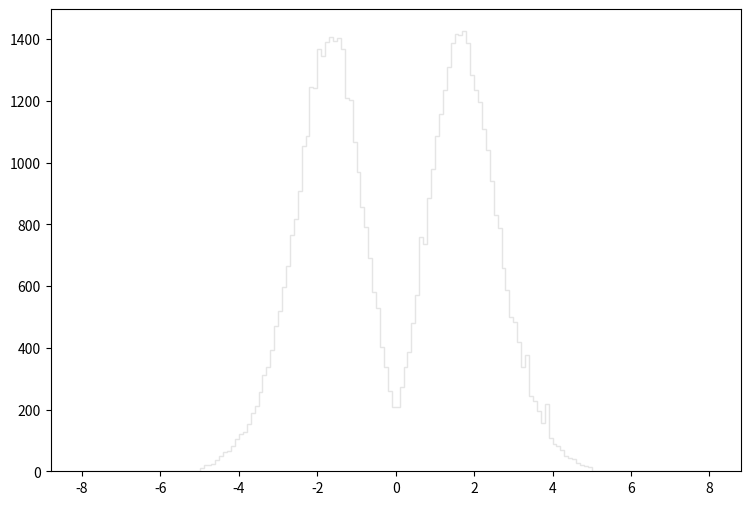

Here is the Python script that generated this plot: (Note: this script raises an exception after producing the figure.)
def selection_1():

    # Library import
    import numpy
    import matplotlib
    import matplotlib.pyplot   as plt
    import matplotlib.gridspec as gridspec

    # Library version
    matplotlib_version = matplotlib.__version__
    numpy_version      = numpy.__version__

    # Histo binning
    xBinning = numpy.linspace(-8.0,8.0,161,endpoint=True)

    # Creating data sequence: middle of each bin
    xData = numpy.array([-7.95,-7.85,-7.75,-7.65,-7.55,-7.45,-7.35,-7.25,-7.15,-7.05,-6.95,-6.85,-6.75,-6.65,-6.55,-6.45,-6.35,-6.25,-6.15,-6.05,-5.95,-5.85,-5.75,-5.65,-5.55,-5.45,-5.35,-5.25,-5.15,-5.05,-4.95,-4.85,-4.75,-4.65,-4.55,-4.45,-4.35,-4.25,-4.15,-4.05,-3.95,-3.85,-3.75,-3.65,-3.55,-3.45,-3.35,-3.25,-3.15,-3.05,-2.95,-2.85,-2.75,-2.65,-2.55,-2.45,-2.35,-2.25,-2.15,-2.05,-1.95,-1.85,-1.75,-1.65,-1.55,-1.45,-1.35,-1.25,-1.15,-1.05,-0.95,-0.85,-0.75,-0.65,-0.55,-0.45,-0.35,-0.25,-0.15,-0.05,0.05,0.15,0.25,0.35,0.45,0.55,0.65,0.75,0.85,0.95,1.05,1.15,1.25,1.35,1.45,1.55,1.65,1.75,1.85,1.95,2.05,2.15,2.25,2.35,2.45,2.55,2.65,2.75,2.85,2.95,3.05,3.15,3.25,3.35,3.45,3.55,3.65,3.75,3.85,3.95,4.05,4.15,4.25,4.35,4.45,4.55,4.65,4.75,4.85,4.95,5.05,5.15,5.25,5.35,5.45,5.55,5.65,5.75,5.85,5.95,6.05,6.15,6.25,6.35,6.45,6.55,6.65,6.75,6.85,6.95,7.05,7.15,7.25,7.35,7.45,7.55,7.65,7.75,7.85,7.95])

    # Creating weights for histo: y2_ETA_0
    y2_ETA_0_weights = numpy.array([0.0,0.0,0.0,0.0,0.0,0.0,0.0,0.0,0.0,0.0,0.0,0.0,0.0,0.0,0.0,0.0,0.0,0.0,0.0,0.0,0.0,0.0,0.0,0.0,0.0,0.0,0.0,0.0,0.0,0.0,11.6681389335,21.1868847213,21.8009961915,24.5645038074,37.7679274163,47.9007786744,62.9465456939,65.7100533097,80.141690859,105.320309137,120.673125891,128.042469533,151.3787594,184.54082079,208.491210127,252.707331981,305.214036681,330.085515224,386.276966746,439.397620917,508.792361047,566.82581098,648.810040249,724.652974817,791.284117332,868.048051105,980.123754414,1051.36079295,1110.31554209,1202.73946236,1255.86011653,1253.71091838,1305.91057335,1316.0433646,1293.62828394,1311.74436831,1249.10502235,1145.01291216,1091.27815852,994.862441698,927.003100243,829.359184483,728.951671108,629.772356674,533.971039325,443.389417473,363.554686349,296.002274629,230.599271054,189.146686817,179.934984764,243.188580193,299.379881715,348.508799329,446.766814559,512.476957869,644.204144223,706.843490182,813.699197994,912.264112958,1003.76703402,1065.17818103,1157.6021013,1221.77714593,1282.57419348,1317.88566301,1324.64075719,1315.1220654,1321.57025984,1199.05486553,1184.93027772,1114.00013891,1033.24440858,1003.76703402,889.542132561,785.14282263,734.47856634,625.166760647,568.66840939,485.45598118,437.248122771,387.505165686,331.006814429,292.317587808,239.503923372,225.072255822,192.217244168,151.992858871,137.868271056,109.004995958,89.0463131767,81.0628700643,68.4735609255,49.7431070849,43.294942648,39.6102558269,27.9421228934,20.5727732512,17.1951511652,15.3528137546,0.0,0.0,0.0,0.0,0.0,0.0,0.0,0.0,0.0,0.0,0.0,0.0,0.0,0.0,0.0,0.0,0.0,0.0,0.0,0.0,0.0,0.0,0.0,0.0,0.0,0.0,0.0,0.0,0.0,0.0])

    # Creating weights for histo: y2_ETA_1
    y2_ETA_1_weights = numpy.array([0.0,0.0,0.0,0.0,0.0,0.0,0.0,0.0,0.0,0.0,0.0,0.0,0.0,0.0,0.0,0.0,0.0,0.0,0.0,0.0,0.0,0.0,0.0,0.0,0.0,0.0,0.0,0.0,0.0,0.0,0.0,0.0,0.0,0.0,0.0,0.0,0.0,0.0,0.0,0.0,0.0,0.0,0.0,0.0,0.0,0.0,0.0,0.0,0.0,0.0,0.0,0.0,0.0,0.0,0.0,0.0,0.912787033803,0.0,0.0,0.0,0.0,0.0,0.909853848219,0.0,0.0,0.0,0.0,0.0,0.0,0.0,0.0,0.0,0.0,0.0,0.0,0.0,0.0,0.0,0.0,0.0,0.0,0.0,0.0,0.0,0.0,0.0,0.0,0.0,0.0,0.0,0.0,0.0,0.0,0.0,0.0,0.0,0.0,0.0,0.0,0.0,0.0,0.0,0.0,0.0,0.0,0.0,0.0,0.0,0.0,0.0,0.0,0.0,0.0,0.909306167943,0.0,0.0,0.0,0.0,0.0,0.0,0.0,0.913150150035,0.0,0.0,0.0,0.0,0.0,0.0,0.0,0.0,0.0,0.0,0.0,0.0,0.0,0.0,0.0,0.0,0.0,0.0,0.0,0.0,0.0,0.0,0.0,0.0,0.0,0.0,0.0,0.0,0.0,0.0,0.0,0.0,0.0,0.0,0.0,0.0,0.0,0.0])

    # Creating weights for histo: y2_ETA_2
    y2_ETA_2_weights = numpy.array([0.0,0.0,0.0,0.0,0.0,0.0,0.0,0.0,0.0,0.0,0.0,0.0,0.0,0.0,0.0,0.0,0.0,0.0,0.0,0.0,0.0,0.0,0.0,0.0,0.0,0.0,0.0,0.0,0.0,0.0,0.0,0.0,0.0,0.0,0.0,0.0,0.0,0.752772971972,0.752556969762,0.753054673564,0.754386015739,0.0,0.0,2.25993133988,1.50619828921,2.25718932043,2.25954768029,1.50630117692,0.754099045801,3.01024771282,2.26392722582,1.50480372688,2.25843574925,1.50539626092,0.753054673564,2.25801552113,0.752246757118,2.26201295659,0.0,1.5042180107,1.50468007569,1.50620293776,0.0,2.25914356711,0.752556969762,1.50676665084,0.0,0.752667295138,0.0,0.0,0.0,0.0,0.0,0.751402891954,0.0,0.0,0.0,0.0,0.0,0.0,0.0,0.0,0.0,0.0,0.0,0.0,0.0,0.0,0.0,0.0,0.755225232362,0.753429965783,0.752468957383,0.751152180637,0.752468957383,0.753054673564,0.754386015739,0.753054673564,0.752752518391,1.50732633519,2.26169468648,3.00771704704,1.5068190244,2.26129553174,4.51350409532,3.01190817171,0.752772971972,2.25808060071,3.76763637622,0.0,0.752752518391,2.25830961883,3.00965920752,0.752433318568,1.50724080204,1.50566711592,1.50862079894,3.0109127641,0.0,0.0,0.0,0.754573816801,0.0,0.0,0.0,0.0,0.0,0.0,0.0,0.0,0.0,0.0,0.0,0.0,0.0,0.0,0.0,0.0,0.0,0.0,0.0,0.0,0.0,0.0,0.0,0.0,0.0,0.0,0.0,0.0,0.0,0.0,0.0,0.0,0.0,0.0,0.0,0.0,0.0,0.0])

    # Creating weights for histo: y2_ETA_3
    y2_ETA_3_weights = numpy.array([0.0,0.0,0.0,0.0,0.0,0.0,0.0,0.0,0.0,0.0,0.0,0.0,0.0,0.0,0.0,0.0,0.0,0.0,0.0,0.0,0.0,0.0,0.0,0.0,0.0,0.0,0.0,0.0,0.0,0.0,0.0,0.0,0.0,0.0,0.0,0.0,0.0,0.0,0.0,0.0,0.0,0.412673551619,0.412082141934,2.06086714023,0.82472674769,2.06405240393,3.30476136773,4.12649785542,5.36525586806,7.84363417534,5.77365152582,9.48685120837,9.90265700706,11.1414972869,12.3759652179,9.90224567111,16.0840155838,12.374009087,10.307637053,9.90029258709,11.9613355353,6.59945262206,10.7246860003,8.66282952096,8.254988405,7.4251135594,6.59653670723,4.95479438976,5.35648984196,4.53319941846,2.88485256913,3.3021044422,2.47511321394,1.65146081481,2.0653351627,3.29888383407,0.411927967127,0.826322731169,1.236996276,0.824474461642,0.412346311021,0.412426445357,0.826028092753,0.412682387725,1.23575251797,0.413102864472,2.88919658143,1.65110188611,2.8860125365,2.89043515968,4.12505665614,5.36482015664,7.01174530706,6.18982295646,8.25172513981,6.59519910367,5.77320057974,9.89316885785,12.7858325443,13.6115026224,12.3752248132,15.6753548429,16.9196917897,10.3147668761,8.25064347861,11.5557552436,7.83817102457,8.66147972966,9.48346911279,7.01470387896,5.36716324808,7.01539857967,2.88680748131,4.54044502502,1.23874034042,0.0,1.65103637705,0.413852105284,0.412282934815,0.0,0.0,0.0,0.410940760852,0.0,0.0,0.0,0.0,0.0,0.0,0.0,0.0,0.0,0.0,0.0,0.0,0.0,0.0,0.0,0.0,0.0,0.0,0.0,0.0,0.0,0.0,0.0,0.0,0.0,0.0,0.0,0.0,0.0,0.0,0.0,0.0,0.0,0.0,0.0,0.0,0.0])

    # Creating weights for histo: y2_ETA_4
    y2_ETA_4_weights = numpy.array([0.0,0.0,0.0,0.0,0.0,0.0,0.0,0.0,0.0,0.0,0.0,0.0,0.0,0.0,0.0,0.0,0.0,0.0,0.0,0.0,0.0,0.0,0.0,0.0,0.0,0.0,0.0,0.0,0.0,0.0,0.0,0.0,0.0,0.0,0.0,0.0,0.0,0.0,0.0,0.0,0.0,0.0,0.0,0.0,0.0,0.148078101576,0.517898435166,0.666564282224,1.40676314377,1.48016383942,2.07218115546,2.51750770901,3.18364691215,4.81119775392,6.14337875878,7.17915278186,9.4743242905,9.99126734991,9.47337733216,10.4346813482,9.3270376958,8.9550814751,9.84404689198,11.0996775877,8.50942183272,10.2152214963,5.92201597147,6.58661238406,5.9209938577,4.07032760412,4.66208638551,3.18209871041,2.8872471453,2.29465804678,1.85162523679,1.40621661353,1.40627222854,0.44408648904,1.11084978283,0.813844563876,0.740564417534,0.740256580915,0.592443898236,0.961944640899,1.03636354223,1.84958852479,2.36749207053,2.29403215241,3.03412369201,4.44000511234,4.4398728388,4.51652535935,6.66190308832,7.62257579881,7.62475831234,8.80698620803,7.8449787372,9.91903096211,8.80649920088,10.8065714321,8.36373755166,8.06865931779,10.0651812068,8.73652048202,7.32612372379,6.51268650231,5.69789648319,4.36734484794,2.51576350192,1.99893828621,1.85067948093,1.33255407638,0.591968915953,0.0737931572703,0.147715822368,0.0,0.0,0.0,0.0,0.0,0.0,0.0,0.0,0.0,0.0,0.0,0.0,0.0,0.0,0.0,0.0,0.0,0.0,0.0,0.0,0.0,0.0,0.0,0.0,0.0,0.0,0.0,0.0,0.0,0.0,0.0,0.0,0.0,0.0,0.0,0.0,0.0,0.0,0.0,0.0,0.0,0.0,0.0,0.0,0.0])

    # Creating weights for histo: y2_ETA_5
    y2_ETA_5_weights = numpy.array([0.0,0.0,0.0,0.0,0.0,0.0,0.0,0.0,0.0,0.0,0.0,0.0,0.0,0.0,0.0,0.0,0.0,0.0,0.0,0.0,0.0,0.0,0.0,0.0,0.0,0.0,0.0,0.0,0.0,0.0,0.0,0.0,0.0,0.0,0.0,0.0,0.0,0.0,0.0,0.0,0.0,0.0,0.0,0.0,0.0,0.0,0.0,0.0,0.0189268819331,0.0377617220488,0.245746521156,0.226967733763,0.774988081812,0.794114246644,1.3236616831,1.9099154255,2.15526694586,3.28941167002,3.83839765893,3.32721327326,3.78155571494,4.42386788156,4.06438804855,4.44321130733,3.59230162974,3.51627230374,3.55422995075,2.98737604994,2.74160051065,2.09918301448,1.75813075036,1.79615531613,1.28583547296,0.907473143471,0.643105289088,0.680628414211,0.378070947757,0.340288549909,0.245732927343,0.34037857516,0.151217125946,0.189027221564,0.283371494847,0.529310670041,0.643055175031,0.812769279324,1.00179980181,1.17202044819,1.51202331797,1.66379418924,2.1363592423,2.74121250181,2.68441947154,3.34621460307,3.66812989934,4.13991323314,4.17797891044,3.98822968636,4.23498289989,4.08332936153,3.72486981471,3.2520781981,3.17581780729,2.60895340354,1.98475941901,1.17230972933,1.07779041695,0.604909675334,0.321240707046,0.245692506005,0.0756395166556,0.0378256999944,0.018882820574,0.0,0.0,0.0,0.0,0.0,0.0,0.0,0.0,0.0,0.0,0.0,0.0,0.0,0.0,0.0,0.0,0.0,0.0,0.0,0.0,0.0,0.0,0.0,0.0,0.0,0.0,0.0,0.0,0.0,0.0,0.0,0.0,0.0,0.0,0.0,0.0,0.0,0.0,0.0,0.0,0.0,0.0,0.0,0.0,0.0,0.0,0.0])

    # Creating weights for histo: y2_ETA_6
    y2_ETA_6_weights = numpy.array([0.0,0.0,0.0,0.0,0.0,0.0,0.0,0.0,0.0,0.0,0.0,0.0,0.0,0.0,0.0,0.0,0.0,0.0,0.0,0.0,0.0,0.0,0.0,0.0,0.0,0.0,0.0,0.0,0.0,0.0,0.0,0.0,0.0,0.0,0.0,0.0,0.0,0.0,0.0,0.0,0.0,0.0,0.0,0.0,0.0,0.0,0.0,0.0,0.0,0.0215457283154,0.0,0.0,0.042831431868,0.128702285423,0.172116073788,0.558715312587,0.622558214856,0.708380932339,0.751269122784,1.41748360585,1.33178340291,1.69627693792,1.97604498797,1.78149952905,1.48153457291,1.86833790266,1.45959592079,1.52628537442,1.37450079278,1.03010219337,1.03025964781,0.665925366716,0.729297630162,0.687591547678,0.257901302118,0.449990846649,0.23656892457,0.107409646377,0.128886507119,0.107376281031,0.128800731938,0.171845627041,0.0861165574612,0.257027579927,0.365475600854,0.257589692281,0.42971633801,0.579605842982,0.687435067955,0.859103671217,1.07316298387,1.07397274957,1.56791932777,1.67448374371,1.37319317113,1.37538253765,1.82480849775,1.45925401972,1.73864267954,1.20272624517,1.11737993984,0.923918667214,0.666026962319,0.557901348105,0.45078891573,0.300558484405,0.0430193649902,0.0854155852852,0.0,0.0430420159362,0.0,0.0,0.0,0.0,0.0,0.0,0.0,0.0,0.0,0.0,0.0,0.0,0.0,0.0,0.0,0.0,0.0,0.0,0.0,0.0,0.0,0.0,0.0,0.0,0.0,0.0,0.0,0.0,0.0,0.0,0.0,0.0,0.0,0.0,0.0,0.0,0.0,0.0,0.0,0.0,0.0,0.0,0.0,0.0,0.0,0.0,0.0,0.0,0.0,0.0])

    # Creating weights for histo: y2_ETA_7
    y2_ETA_7_weights = numpy.array([0.0,0.0,0.0,0.0,0.0,0.0,0.0,0.0,0.0,0.0,0.0,0.0,0.0,0.0,0.0,0.0,0.0,0.0,0.0,0.0,0.0,0.0,0.0,0.0,0.0,0.0,0.0,0.0,0.0,0.0,0.0,0.0,0.0,0.0,0.0,0.0,0.0,0.0,0.0,0.0,0.0,0.0,0.0,0.0,0.0,0.0,0.0,0.0,0.0,0.0,0.0,0.0,0.0,0.00162193247978,0.00161987744514,0.00324628523592,0.0194429474461,0.0356414924427,0.0502051753404,0.0760123620339,0.12960032934,0.135966504808,0.153913482586,0.170088000839,0.170129114105,0.136086512796,0.173335194464,0.158718202622,0.147215289207,0.103694194205,0.0745182028577,0.0922194440053,0.0712847450865,0.0583049287508,0.0534689022821,0.0550666304268,0.0242991690778,0.0372717214413,0.0194433560642,0.0177078764766,0.0275397242309,0.0178243357741,0.0129612525018,0.0290469214672,0.0534906533371,0.0403820280081,0.0696555847814,0.0550619784671,0.0728842648643,0.0939835740071,0.1036907681,0.10678642728,0.127825260946,0.174824638816,0.136075385812,0.139330406045,0.147411614481,0.131226000675,0.105291670893,0.0939586483039,0.0794115930191,0.0583362037504,0.0388747930532,0.0194263638383,0.00648453326843,0.00323900240436,0.00161987744514,0.0,0.0,0.0,0.0,0.0,0.0,0.0,0.0,0.0,0.0,0.0,0.0,0.0,0.0,0.0,0.0,0.0,0.0,0.0,0.0,0.0,0.0,0.0,0.0,0.0,0.0,0.0,0.0,0.0,0.0,0.0,0.0,0.0,0.0,0.0,0.0,0.0,0.0,0.0,0.0,0.0,0.0,0.0,0.0,0.0,0.0,0.0,0.0,0.0,0.0,0.0,0.0,0.0])

    # Creating weights for histo: y2_ETA_8
    y2_ETA_8_weights = numpy.array([0.0,0.0,0.0,0.0,0.0,0.0,0.0,0.0,0.0,0.0,0.0,0.0,0.0,0.0,0.0,0.0,0.0,0.0,0.0,0.0,0.0,0.0,0.0,0.0,0.0,0.0,0.0,0.0,0.0,0.0,0.0,0.0,0.0,0.0,0.0,0.0,0.0,0.0,0.0,0.0,0.0,0.0,0.0,0.0,0.0,0.0,0.0,0.0,0.0,0.0,0.0,0.0,0.0,0.0,0.0,0.0,0.0,0.0021298050306,0.0,0.0042574418078,0.00639202657314,0.00852030480589,0.00636206191271,0.0042471595872,0.010622733271,0.0106549062758,0.0170332284184,0.0254326099446,0.0191748324447,0.0127762910887,0.00848699700388,0.00638614767759,0.00850279618764,0.0127916370218,0.00852171689901,0.0170414804768,0.00211496468924,0.00213060685003,0.0021298050306,0.00425983167517,0.00212763677721,0.00636615119182,0.0021298050306,0.0147763517121,0.0106340957206,0.0106548294348,0.012742046717,0.012760867201,0.00850870403778,0.0149182737519,0.00851944173636,0.014913073062,0.0211878224065,0.017036313196,0.0275742028345,0.00638941620542,0.0148833389247,0.0127718031271,0.0021298050306,0.00425983167517,0.00425604530562,0.00422776112509,0.00213219489796,0.0,0.0,0.0,0.0,0.0,0.0,0.0,0.0,0.0,0.0,0.0,0.0,0.0,0.0,0.0,0.0,0.0,0.0,0.0,0.0,0.0,0.0,0.0,0.0,0.0,0.0,0.0,0.0,0.0,0.0,0.0,0.0,0.0,0.0,0.0,0.0,0.0,0.0,0.0,0.0,0.0,0.0,0.0,0.0,0.0,0.0,0.0,0.0,0.0,0.0,0.0,0.0,0.0,0.0,0.0,0.0,0.0])

    # Creating weights for histo: y2_ETA_9
    y2_ETA_9_weights = numpy.array([0.0,0.0,0.0,0.0,0.0,0.0,0.0,0.0,0.0,0.0,0.0,0.0,0.0,0.0,0.0,0.0,0.0,0.0,0.0,0.0,0.0,0.0,0.0,0.0,0.0,0.0,0.0,0.0,0.0,0.0,0.0,0.0,0.0,0.0,0.0,0.0,0.0,0.0,0.0,0.0,0.0,0.0,0.0,0.0,0.0,0.0,0.0,0.0,0.0,0.0,0.0,0.0,0.0,0.0,0.0,0.0,0.0,0.0,0.0,0.0,0.0,0.0,0.0,0.0,0.0,0.0,0.0,0.0,0.0,0.0,0.0,0.0,0.0,0.0,0.0,0.0,0.0,0.0,0.0,0.0,0.0,0.0,0.0,0.0,0.0,0.0,0.0,0.0,0.0,0.0,0.0,0.0,0.0,0.0,0.0,0.0,0.0,0.0,0.0,0.0,0.0,0.0,0.0,0.0,0.0,0.0,0.0,0.0,0.0,0.0,0.0,0.0,0.0,0.0,0.0,0.0,0.0,0.0,0.0,0.0,0.0,0.0,0.0,0.0,0.0,0.0,0.0,0.0,0.0,0.0,0.0,0.0,0.0,0.0,0.0,0.0,0.0,0.0,0.0,0.0,0.0,0.0,0.0,0.0,0.0,0.0,0.0,0.0,0.0,0.0,0.0,0.0,0.0,0.0,0.0,0.0,0.0,0.0,0.0,0.0])

    # Creating weights for histo: y2_ETA_10
    y2_ETA_10_weights = numpy.array([0.0,0.0,0.0,0.0,0.0,0.0,0.0,0.0,0.0,0.0,0.0,0.0,0.0,0.0,0.0,0.0,0.0,0.0,0.0,0.0,0.0,0.0,0.0,0.0,0.0,0.0,0.0,0.0,0.0,0.0,0.0,0.0,0.0,0.0,0.0,0.0,0.0,0.0,0.0,0.0,0.0,0.0,0.0,0.0,0.0,0.0,0.0,0.0,0.0,0.0,0.0,0.0,0.0,0.0,0.0,0.0,0.0,0.0,79.0971291539,0.0,0.0,0.0,0.0,0.0,0.0,0.0,0.0,0.0,0.0,0.0,0.0,0.0,0.0,0.0,0.0,0.0,0.0,0.0,0.0,0.0,0.0,0.0,0.0,0.0,0.0,0.0,0.0,0.0,0.0,0.0,0.0,0.0,0.0,0.0,0.0,0.0,0.0,0.0,0.0,0.0,0.0,0.0,0.0,0.0,0.0,0.0,0.0,0.0,0.0,0.0,0.0,0.0,0.0,78.9085371523,0.0,0.0,0.0,0.0,78.97186254,0.0,0.0,0.0,0.0,0.0,0.0,0.0,0.0,0.0,0.0,0.0,0.0,0.0,0.0,0.0,0.0,0.0,0.0,0.0,0.0,0.0,0.0,0.0,0.0,0.0,0.0,0.0,0.0,0.0,0.0,0.0,0.0,0.0,0.0,0.0,0.0,0.0,0.0,0.0,0.0,0.0])

    # Creating weights for histo: y2_ETA_11
    y2_ETA_11_weights = numpy.array([0.0,0.0,0.0,0.0,0.0,0.0,0.0,0.0,0.0,0.0,0.0,0.0,0.0,0.0,0.0,0.0,0.0,0.0,0.0,0.0,0.0,0.0,0.0,0.0,0.0,0.0,0.0,0.0,0.0,0.0,0.0,0.0,0.0,0.0,0.0,0.0,0.0,0.0,0.0,0.0,0.0,0.0,0.0,0.0,0.0,0.0,0.0,0.0,0.0,17.2515124641,0.0,17.2947860598,0.0,17.2486880802,0.0,17.2821195627,34.5406295819,0.0,17.2515124641,0.0,51.874622701,34.5832835424,17.2940799638,34.5409754248,51.8767842193,34.5442032921,69.1565664602,17.30641791,69.053707011,17.2596397728,0.0,0.0,17.2639685733,17.2940799638,17.2109249151,51.8136102454,17.2770126156,17.2277472912,0.0,0.0,0.0,17.2486880802,17.30641791,17.3004867039,0.0,34.5413789083,69.1357870646,0.0,17.2464343372,34.5757614588,34.4951224174,51.8131491215,34.5531663879,34.6112968191,51.8655443243,34.5912667498,34.5182074324,51.8340726183,17.292682182,17.2821195627,0.0,34.5543768381,34.5072557399,0.0,17.2277472912,17.2515124641,34.5813814063,17.2515124641,0.0,0.0,34.55933392,17.2464343372,0.0,0.0,0.0,0.0,0.0,0.0,0.0,0.0,0.0,0.0,0.0,0.0,0.0,0.0,0.0,0.0,0.0,0.0,0.0,0.0,0.0,0.0,0.0,0.0,0.0,0.0,0.0,0.0,0.0,0.0,0.0,0.0,0.0,0.0,0.0,0.0,0.0,0.0,0.0,0.0,0.0,0.0,0.0,0.0,0.0,0.0,0.0,0.0])

    # Creating weights for histo: y2_ETA_12
    y2_ETA_12_weights = numpy.array([0.0,0.0,0.0,0.0,0.0,0.0,0.0,0.0,0.0,0.0,0.0,0.0,0.0,0.0,0.0,0.0,0.0,0.0,0.0,0.0,0.0,0.0,0.0,0.0,0.0,0.0,0.0,0.0,0.0,0.0,0.0,0.0,0.0,0.0,0.0,0.0,0.0,0.0,0.0,0.0,0.0,0.0,0.0,0.0,2.08223946531,0.0,0.0,0.0,0.0,0.0,0.0,0.0,0.0,4.14932829355,6.23077667368,0.0,6.23785662634,6.23592363193,8.31175478801,8.30954194218,22.8580916521,22.8401234593,31.1529457219,20.7628382298,14.541544769,24.9169441931,18.6802646739,18.6696332046,16.6040757695,33.2329054078,22.8487815432,10.3871820348,26.9963614866,26.9875447241,16.6251482937,16.6190867694,10.3824736066,16.6179962144,16.6071656755,12.4587029019,18.6906797631,6.23248463292,12.4683880694,8.31708062037,20.7747073925,14.5310171622,24.9078648896,16.6093439006,33.2609194014,12.4604772176,22.8514156088,14.5405176854,14.5512328216,27.0011968577,24.917850104,33.2199514602,29.0717743081,24.9210381022,16.6092717739,29.0705625803,16.6102238458,14.532751087,6.23569282663,10.3851596034,6.22824358549,2.07303841192,4.15633323448,0.0,2.07522125307,4.15309907518,4.15325775382,2.07672610364,0.0,0.0,0.0,0.0,0.0,0.0,0.0,0.0,0.0,0.0,0.0,0.0,0.0,0.0,0.0,0.0,0.0,0.0,0.0,0.0,0.0,0.0,0.0,0.0,0.0,0.0,0.0,0.0,0.0,0.0,0.0,0.0,0.0,0.0,0.0,0.0,0.0,0.0,0.0,0.0,0.0,0.0,0.0,0.0,0.0,0.0,0.0,0.0])

    # Creating weights for histo: y2_ETA_13
    y2_ETA_13_weights = numpy.array([0.0,0.0,0.0,0.0,0.0,0.0,0.0,0.0,0.0,0.0,0.0,0.0,0.0,0.0,0.0,0.0,0.0,0.0,0.0,0.0,0.0,0.0,0.0,0.0,0.0,0.0,0.0,0.0,0.0,0.0,0.0,0.0,0.0,0.0,0.0,0.0,0.0,0.0,0.0,0.0,0.0,0.0,0.0,0.0,0.0,0.0,0.0,0.0,0.0,0.0,0.0,0.0,0.756356590431,0.0,0.0,1.51430307084,1.5130946088,0.0,4.53674036657,3.77716439686,6.80353659064,6.80741914476,6.04828195373,4.53183869889,8.32150146077,4.53361156505,9.07391587051,7.56083491665,7.56481760698,6.04232840063,3.78336510434,6.05150451917,5.2948525269,8.32638537703,6.80299494475,9.07609155735,6.04037574446,3.78463410327,6.80367769167,2.26775844205,4.53082049566,3.78704602054,4.54267662341,6.80251247027,7.56563690328,5.2916527197,9.07921398657,6.05351634674,7.55460826479,8.31643547866,8.31943046179,6.79792896265,6.05372572246,4.52855332074,5.29470687423,6.80354114229,4.53606217131,5.29259491044,2.27098464881,3.7748680914,2.27073157728,1.51265446463,2.26680805835,3.02760887603,3.02796754574,1.5130946088,0.757151763004,0.755036157898,0.0,0.0,0.0,0.0,0.0,0.0,0.0,0.0,0.0,0.0,0.0,0.0,0.0,0.0,0.0,0.0,0.0,0.0,0.0,0.0,0.0,0.0,0.0,0.0,0.0,0.0,0.0,0.0,0.0,0.0,0.0,0.0,0.0,0.0,0.0,0.0,0.0,0.0,0.0,0.0,0.0,0.0,0.0,0.0,0.0,0.0,0.0,0.0,0.0,0.0,0.0,0.0])

    # Creating weights for histo: y2_ETA_14
    y2_ETA_14_weights = numpy.array([0.0,0.0,0.0,0.0,0.0,0.0,0.0,0.0,0.0,0.0,0.0,0.0,0.0,0.0,0.0,0.0,0.0,0.0,0.0,0.0,0.0,0.0,0.0,0.0,0.0,0.0,0.0,0.0,0.0,0.0,0.0,0.0,0.0,0.0,0.0,0.0,0.0,0.0,0.0,0.0,0.0,0.0,0.0,0.0,0.0,0.0,0.0,0.0,0.0,0.0,0.0,0.0,0.0,0.211760959591,0.212060771744,0.212259097916,0.849832408802,0.212437802119,0.849003380587,0.636924227674,1.06034901811,3.18186684867,3.18453312807,2.54561207643,1.27318621387,3.39328202876,2.96794698187,2.75736342702,2.54471523699,2.54784898096,4.87972702219,1.69744811216,3.60599860712,2.54771999537,2.12263484004,2.33358399835,3.60538686336,3.39183346571,2.1247418933,3.18435999304,2.97231575569,2.54649737353,1.27357461345,4.03105952355,2.33583446512,1.48522641141,2.75801239481,2.12264320823,3.39527885272,2.5474833775,2.97099704391,2.96954559528,4.03243017584,1.90967875822,1.48557412425,2.12157352233,1.48544629289,1.90931200052,1.06052994421,1.69787662135,1.69753525679,1.48504721665,0.849078694323,0.424543819816,0.212260569564,0.212259097916,0.0,0.211642910359,0.0,0.0,0.0,0.0,0.0,0.0,0.0,0.0,0.0,0.0,0.0,0.0,0.0,0.0,0.0,0.0,0.0,0.0,0.0,0.0,0.0,0.0,0.0,0.0,0.0,0.0,0.0,0.0,0.0,0.0,0.0,0.0,0.0,0.0,0.0,0.0,0.0,0.0,0.0,0.0,0.0,0.0,0.0,0.0,0.0,0.0,0.0,0.0,0.0,0.0,0.0,0.0])

    # Creating weights for histo: y2_ETA_15
    y2_ETA_15_weights = numpy.array([0.0,0.0,0.0,0.0,0.0,0.0,0.0,0.0,0.0,0.0,0.0,0.0,0.0,0.0,0.0,0.0,0.0,0.0,0.0,0.0,0.0,0.0,0.0,0.0,0.0,0.0,0.0,0.0,0.0,0.0,0.0,0.0,0.0,0.0,0.0,0.0,0.0,0.0,0.0,0.0,0.0,0.0,0.0,0.0,0.0,0.0,0.0,0.0,0.0,0.0,0.0,0.0,0.0,0.0,0.0,0.0,0.0,0.0,0.0,0.0,0.230905955223,0.0,0.0,0.229059452883,0.454503994725,0.0,0.113795548744,0.344319102205,0.455315069393,0.115366108412,0.0,0.34353293595,0.454789067526,0.0,0.115222153739,0.0,0.114144621098,0.34185760139,0.341338779529,0.114071225489,0.457247554511,0.0,0.341835263596,0.115174287037,0.34235461731,0.228408554382,0.686838593709,0.0,0.341020288679,0.0,0.113137204311,0.114229185604,0.228317696291,0.229043054106,0.114575687339,0.0,0.0,0.0,0.229559482632,0.0,0.22959414167,0.229122388732,0.114071225489,0.0,0.0,0.0,0.0,0.0,0.0,0.0,0.0,0.0,0.0,0.0,0.0,0.0,0.0,0.0,0.0,0.0,0.0,0.0,0.0,0.0,0.0,0.0,0.0,0.0,0.0,0.0,0.0,0.0,0.0,0.0,0.0,0.0,0.0,0.0,0.0,0.0,0.0,0.0,0.0,0.0,0.0,0.0,0.0,0.0,0.0,0.0,0.0,0.0,0.0,0.0,0.0,0.0,0.0,0.0,0.0,0.0])

    # Creating weights for histo: y2_ETA_16
    y2_ETA_16_weights = numpy.array([0.0,0.0,0.0,0.0,0.0,0.0,0.0,0.0,0.0,0.0,0.0,0.0,0.0,0.0,0.0,0.0,0.0,0.0,0.0,0.0,0.0,0.0,0.0,0.0,0.0,0.0,0.0,0.0,0.0,0.0,0.0,0.0,0.0,0.0,0.0,0.0,0.0,0.0,0.0,0.0,0.0,0.0,0.0,0.0,0.0,0.0,0.0,0.0,0.0,0.0,0.0,0.0,0.0,0.0,0.0,0.0,0.0,0.0,0.0,0.0,0.0135414779986,0.0,0.0135469611382,0.0,0.0,0.0406421047775,0.0135469611382,0.0,0.0134999025763,0.013530153684,0.0,0.0135575231838,0.0270858116186,0.0,0.0541255463854,0.0541074136226,0.0270961109124,0.0407030574245,0.0,0.0541750361235,0.0406357236619,0.0135566280952,0.040594665081,0.013537753275,0.0271177893811,0.0271302917479,0.0677010666251,0.0,0.0406509112944,0.0135115935885,0.0135492854812,0.0135400371947,0.0,0.0135414779986,0.0,0.0135002721612,0.0,0.0135469611382,0.0,0.0,0.0,0.0,0.0,0.0,0.0,0.0,0.0,0.0,0.0,0.0,0.0,0.0,0.0,0.0,0.0,0.0,0.0,0.0,0.0,0.0,0.0,0.0,0.0,0.0,0.0,0.0,0.0,0.0,0.0,0.0,0.0,0.0,0.0,0.0,0.0,0.0,0.0,0.0,0.0,0.0,0.0,0.0,0.0,0.0,0.0,0.0,0.0,0.0,0.0,0.0,0.0,0.0,0.0,0.0,0.0,0.0,0.0,0.0,0.0,0.0])

    # Creating a new Canvas
    fig   = plt.figure(figsize=(12,6),dpi=80)
    frame = gridspec.GridSpec(1,1,right=0.7)
    pad   = fig.add_subplot(frame[0])

    # Creating a new Stack
    pad.hist(x=xData, bins=xBinning, weights=y2_ETA_0_weights+y2_ETA_1_weights+y2_ETA_2_weights+y2_ETA_3_weights+y2_ETA_4_weights+y2_ETA_5_weights+y2_ETA_6_weights+y2_ETA_7_weights+y2_ETA_8_weights+y2_ETA_9_weights+y2_ETA_10_weights+y2_ETA_11_weights+y2_ETA_12_weights+y2_ETA_13_weights+y2_ETA_14_weights+y2_ETA_15_weights+y2_ETA_16_weights,\
             label="$bg\_dip\_1600\_inf$", histtype="step", rwidth=1.0,\
             color=None, edgecolor="#e5e5e5", linewidth=1, linestyle="solid",\
             bottom=None, cumulative=False, normed=False, align="mid", orientation="vertical")

    pad.hist(x=xData, bins=xBinning, weights=y2_ETA_0_weights+y2_ETA_1_weights+y2_ETA_2_weights+y2_ETA_3_weights+y2_ETA_4_weights+y2_ETA_5_weights+y2_ETA_6_weights+y2_ETA_7_weights+y2_ETA_8_weights+y2_ETA_9_weights+y2_ETA_10_weights+y2_ETA_11_weights+y2_ETA_12_weights+y2_ETA_13_weights+y2_ETA_14_weights+y2_ETA_15_weights,\
             label="$bg\_dip\_1200\_1600$", histtype="step", rwidth=1.0,\
             color=None, edgecolor="#f2f2f2", linewidth=1, linestyle="solid",\
             bottom=None, cumulative=False, normed=False, align="mid", orientation="vertical")

    pad.hist(x=xData, bins=xBinning, weights=y2_ETA_0_weights+y2_ETA_1_weights+y2_ETA_2_weights+y2_ETA_3_weights+y2_ETA_4_weights+y2_ETA_5_weights+y2_ETA_6_weights+y2_ETA_7_weights+y2_ETA_8_weights+y2_ETA_9_weights+y2_ETA_10_weights+y2_ETA_11_weights+y2_ETA_12_weights+y2_ETA_13_weights+y2_ETA_14_weights,\
             label="$bg\_dip\_800\_1200$", histtype="step", rwidth=1.0,\
             color=None, edgecolor="#ccc6aa", linewidth=1, linestyle="solid",\
             bottom=None, cumulative=False, normed=False, align="mid", orientation="vertical")

    pad.hist(x=xData, bins=xBinning, weights=y2_ETA_0_weights+y2_ETA_1_weights+y2_ETA_2_weights+y2_ETA_3_weights+y2_ETA_4_weights+y2_ETA_5_weights+y2_ETA_6_weights+y2_ETA_7_weights+y2_ETA_8_weights+y2_ETA_9_weights+y2_ETA_10_weights+y2_ETA_11_weights+y2_ETA_12_weights+y2_ETA_13_weights,\
             label="$bg\_dip\_600\_800$", histtype="step", rwidth=1.0,\
             color=None, edgecolor="#ccc6aa", linewidth=1, linestyle="solid",\
             bottom=None, cumulative=False, normed=False, align="mid", orientation="vertical")

    pad.hist(x=xData, bins=xBinning, weights=y2_ETA_0_weights+y2_ETA_1_weights+y2_ETA_2_weights+y2_ETA_3_weights+y2_ETA_4_weights+y2_ETA_5_weights+y2_ETA_6_weights+y2_ETA_7_weights+y2_ETA_8_weights+y2_ETA_9_weights+y2_ETA_10_weights+y2_ETA_11_weights+y2_ETA_12_weights,\
             label="$bg\_dip\_400\_600$", histtype="step", rwidth=1.0,\
             color=None, edgecolor="#c1bfa8", linewidth=1, linestyle="solid",\
             bottom=None, cumulative=False, normed=False, align="mid", orientation="vertical")

    pad.hist(x=xData, bins=xBinning, weights=y2_ETA_0_weights+y2_ETA_1_weights+y2_ETA_2_weights+y2_ETA_3_weights+y2_ETA_4_weights+y2_ETA_5_weights+y2_ETA_6_weights+y2_ETA_7_weights+y2_ETA_8_weights+y2_ETA_9_weights+y2_ETA_10_weights+y2_ETA_11_weights,\
             label="$bg\_dip\_200\_400$", histtype="step", rwidth=1.0,\
             color=None, edgecolor="#bab5a3", linewidth=1, linestyle="solid",\
             bottom=None, cumulative=False, normed=False, align="mid", orientation="vertical")

    pad.hist(x=xData, bins=xBinning, weights=y2_ETA_0_weights+y2_ETA_1_weights+y2_ETA_2_weights+y2_ETA_3_weights+y2_ETA_4_weights+y2_ETA_5_weights+y2_ETA_6_weights+y2_ETA_7_weights+y2_ETA_8_weights+y2_ETA_9_weights+y2_ETA_10_weights,\
             label="$bg\_dip\_100\_200$", histtype="step", rwidth=1.0,\
             color=None, edgecolor="#b2a596", linewidth=1, linestyle="solid",\
             bottom=None, cumulative=False, normed=False, align="mid", orientation="vertical")

    pad.hist(x=xData, bins=xBinning, weights=y2_ETA_0_weights+y2_ETA_1_weights+y2_ETA_2_weights+y2_ETA_3_weights+y2_ETA_4_weights+y2_ETA_5_weights+y2_ETA_6_weights+y2_ETA_7_weights+y2_ETA_8_weights+y2_ETA_9_weights,\
             label="$bg\_dip\_0\_100$", histtype="step", rwidth=1.0,\
             color=None, edgecolor="#b7a39b", linewidth=1, linestyle="solid",\
             bottom=None, cumulative=False, normed=False, align="mid", orientation="vertical")

    pad.hist(x=xData, bins=xBinning, weights=y2_ETA_0_weights+y2_ETA_1_weights+y2_ETA_2_weights+y2_ETA_3_weights+y2_ETA_4_weights+y2_ETA_5_weights+y2_ETA_6_weights+y2_ETA_7_weights+y2_ETA_8_weights,\
             label="$bg\_vbf\_1600\_inf$", histtype="step", rwidth=1.0,\
             color=None, edgecolor="#ad998c", linewidth=1, linestyle="solid",\
             bottom=None, cumulative=False, normed=False, align="mid", orientation="vertical")

    pad.hist(x=xData, bins=xBinning, weights=y2_ETA_0_weights+y2_ETA_1_weights+y2_ETA_2_weights+y2_ETA_3_weights+y2_ETA_4_weights+y2_ETA_5_weights+y2_ETA_6_weights+y2_ETA_7_weights,\
             label="$bg\_vbf\_1200\_1600$", histtype="step", rwidth=1.0,\
             color=None, edgecolor="#9b8e82", linewidth=1, linestyle="solid",\
             bottom=None, cumulative=False, normed=False, align="mid", orientation="vertical")

    pad.hist(x=xData, bins=xBinning, weights=y2_ETA_0_weights+y2_ETA_1_weights+y2_ETA_2_weights+y2_ETA_3_weights+y2_ETA_4_weights+y2_ETA_5_weights+y2_ETA_6_weights,\
             label="$bg\_vbf\_800\_1200$", histtype="step", rwidth=1.0,\
             color=None, edgecolor="#876656", linewidth=1, linestyle="solid",\
             bottom=None, cumulative=False, normed=False, align="mid", orientation="vertical")

    pad.hist(x=xData, bins=xBinning, weights=y2_ETA_0_weights+y2_ETA_1_weights+y2_ETA_2_weights+y2_ETA_3_weights+y2_ETA_4_weights+y2_ETA_5_weights,\
             label="$bg\_vbf\_600\_800$", histtype="step", rwidth=1.0,\
             color=None, edgecolor="#afcec6", linewidth=1, linestyle="solid",\
             bottom=None, cumulative=False, normed=False, align="mid", orientation="vertical")

    pad.hist(x=xData, bins=xBinning, weights=y2_ETA_0_weights+y2_ETA_1_weights+y2_ETA_2_weights+y2_ETA_3_weights+y2_ETA_4_weights,\
             label="$bg\_vbf\_400\_600$", histtype="step", rwidth=1.0,\
             color=None, edgecolor="#84c1a3", linewidth=1, linestyle="solid",\
             bottom=None, cumulative=False, normed=False, align="mid", orientation="vertical")

    pad.hist(x=xData, bins=xBinning, weights=y2_ETA_0_weights+y2_ETA_1_weights+y2_ETA_2_weights+y2_ETA_3_weights,\
             label="$bg\_vbf\_200\_400$", histtype="step", rwidth=1.0,\
             color=None, edgecolor="#89a8a0", linewidth=1, linestyle="solid",\
             bottom=None, cumulative=False, normed=False, align="mid", orientation="vertical")

    pad.hist(x=xData, bins=xBinning, weights=y2_ETA_0_weights+y2_ETA_1_weights+y2_ETA_2_weights,\
             label="$bg\_vbf\_100\_200$", histtype="step", rwidth=1.0,\
             color=None, edgecolor="#829e8c", linewidth=1, linestyle="solid",\
             bottom=None, cumulative=False, normed=False, align="mid", orientation="vertical")

    pad.hist(x=xData, bins=xBinning, weights=y2_ETA_0_weights+y2_ETA_1_weights,\
             label="$bg\_vbf\_0\_100$", histtype="step", rwidth=1.0,\
             color=None, edgecolor="#adbcc6", linewidth=1, linestyle="solid",\
             bottom=None, cumulative=False, normed=False, align="mid", orientation="vertical")

    pad.hist(x=xData, bins=xBinning, weights=y2_ETA_0_weights,\
             label="$signal$", histtype="step", rwidth=1.0,\
             color=None, edgecolor="#7a8e99", linewidth=1, linestyle="solid",\
             bottom=None, cumulative=False, normed=False, align="mid", orientation="vertical")


    # Axis
    plt.rc('text',usetex=False)
    plt.xlabel(r"\eta [ j_{1} ] ",\
               fontsize=16,color="black")
    plt.ylabel(r"$\mathrm{Events}$ $(\mathcal{L}_{\mathrm{int}} = 3000.0\ \mathrm{fb}^{-1})$ ",\
               fontsize=16,color="black")

    # Boundary of y-axis
    ymax=(y2_ETA_0_weights+y2_ETA_1_weights+y2_ETA_2_weights+y2_ETA_3_weights+y2_ETA_4_weights+y2_ETA_5_weights+y2_ETA_6_weights+y2_ETA_7_weights+y2_ETA_8_weights+y2_ETA_9_weights+y2_ETA_10_weights+y2_ETA_11_weights+y2_ETA_12_weights+y2_ETA_13_weights+y2_ETA_14_weights+y2_ETA_15_weights+y2_ETA_16_weights).max()*1.1
    ymin=0 # linear scale
    #ymin=min([x for x in (y2_ETA_0_weights+y2_ETA_1_weights+y2_ETA_2_weights+y2_ETA_3_weights+y2_ETA_4_weights+y2_ETA_5_weights+y2_ETA_6_weights+y2_ETA_7_weights+y2_ETA_8_weights+y2_ETA_9_weights+y2_ETA_10_weights+y2_ETA_11_weights+y2_ETA_12_weights+y2_ETA_13_weights+y2_ETA_14_weights+y2_ETA_15_weights+y2_ETA_16_weights) if x])/100. # log scale
    plt.gca().set_ylim(ymin,ymax)

    # Log/Linear scale for X-axis
    plt.gca().set_xscale("linear")
    #plt.gca().set_xscale("log",nonposx="clip")

    # Log/Linear scale for Y-axis
    plt.gca().set_yscale("linear")
    #plt.gca().set_yscale("log",nonposy="clip")

    # Legend
    plt.legend(bbox_to_anchor=(1.05,1), loc=2, borderaxespad=0.)

    # Saving the image
    plt.savefig('../../HTML/MadAnalysis5job_0/selection_1.png')
    plt.savefig('../../PDF/MadAnalysis5job_0/selection_1.png')
    plt.savefig('../../DVI/MadAnalysis5job_0/selection_1.eps')

# Running!
if __name__ == '__main__':
    selection_1()
